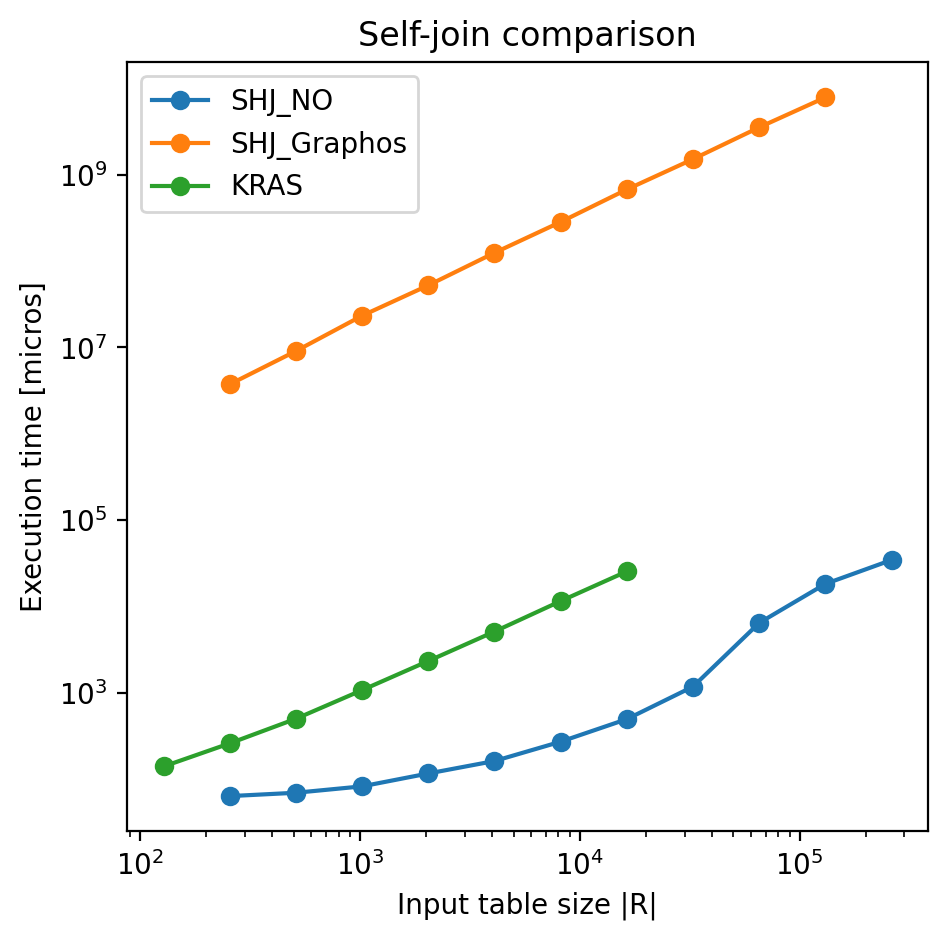

The table this chart was drawn from, first rows:
algorithm, sizeR, sizeS, time
SHJ_NO, 256, 256, 64
SHJ_NO, 512, 512, 70
SHJ_NO, 1024, 1024, 83
SHJ_NO, 2048, 2048, 117
SHJ_NO, 4096, 4096, 163
SHJ_NO, 8192, 8192, 273
SHJ_NO, 16384, 16384, 498
SHJ_NO, 32768, 32768, 1185
SHJ_NO, 65536, 65536, 6477
SHJ_NO, 131072, 131072, 18325
SHJ_NO, 262144, 262144, 34657
SHJ_Graphos, 256, 256, 3741728
SHJ_Graphos, 512, 512, 9083587
SHJ_Graphos, 1024, 1024, 23301039
SHJ_Graphos, 2048, 2048, 52378745
SHJ_Graphos, 4096, 4096, 124593140
SHJ_Graphos, 8192, 8192, 283587447
SHJ_Graphos, 16384, 16384, 674616110
SHJ_Graphos, 32768, 32768, 1513986045
SHJ_Graphos, 65536, 65536, 3530786528
SHJ_Graphos, 131072, 131072, 7844881405
KRAS, 128, 128, 141
KRAS, 256, 256, 261
KRAS, 512, 512, 503
KRAS, 1024, 1024, 1079
KRAS, 2048, 2048, 2344
KRAS, 4096, 4096, 5140
KRAS, 8192, 8192, 11581
KRAS, 16384, 16384, 25564
